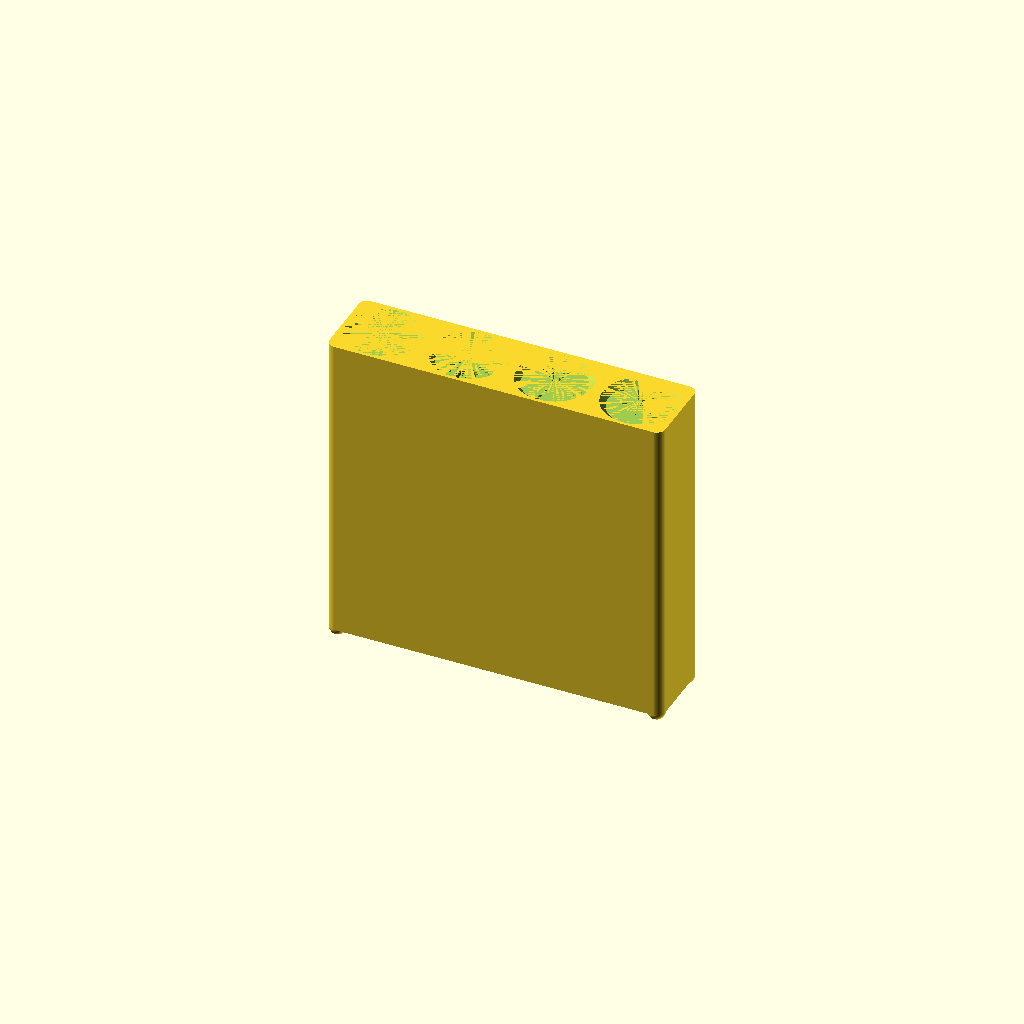
Cell 1: rendered with the file's own defaults.
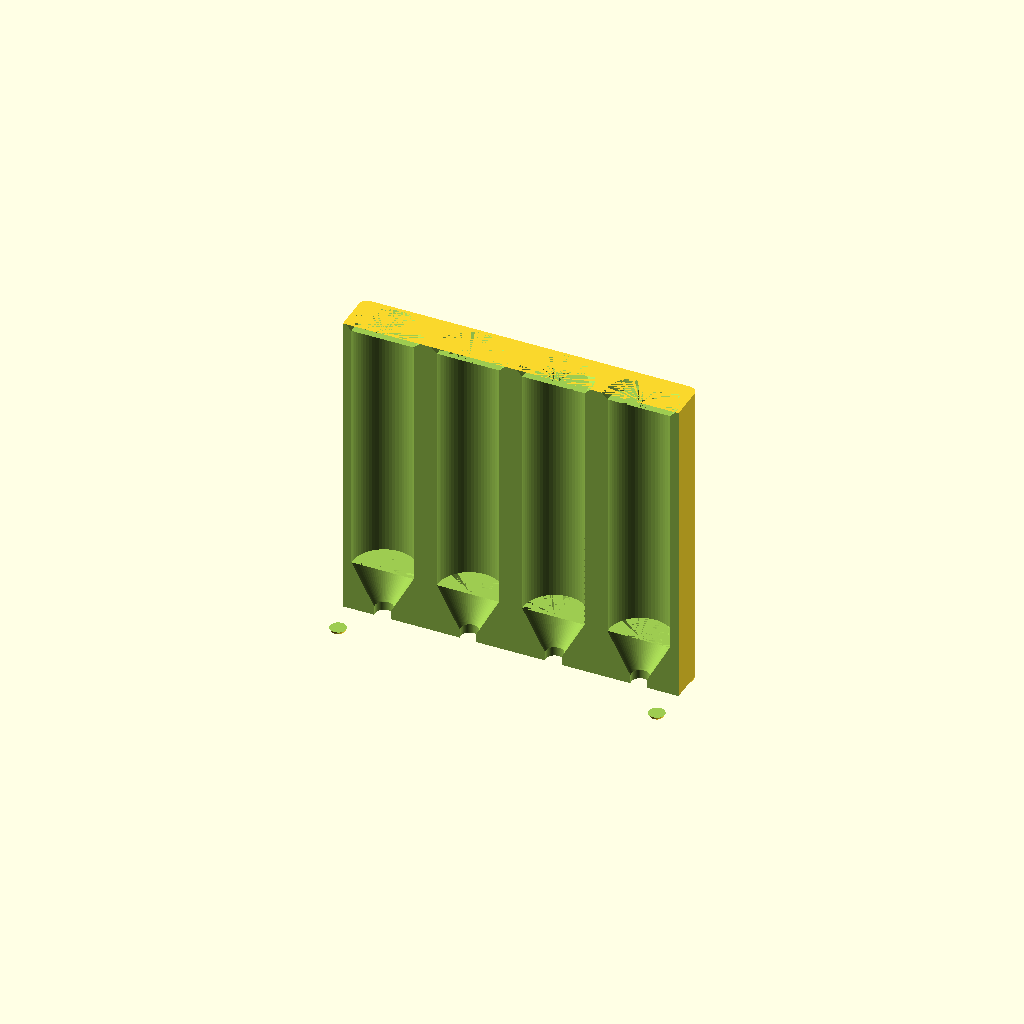
Cell 2 — enable_half_cut set to true, the other parameters unchanged.
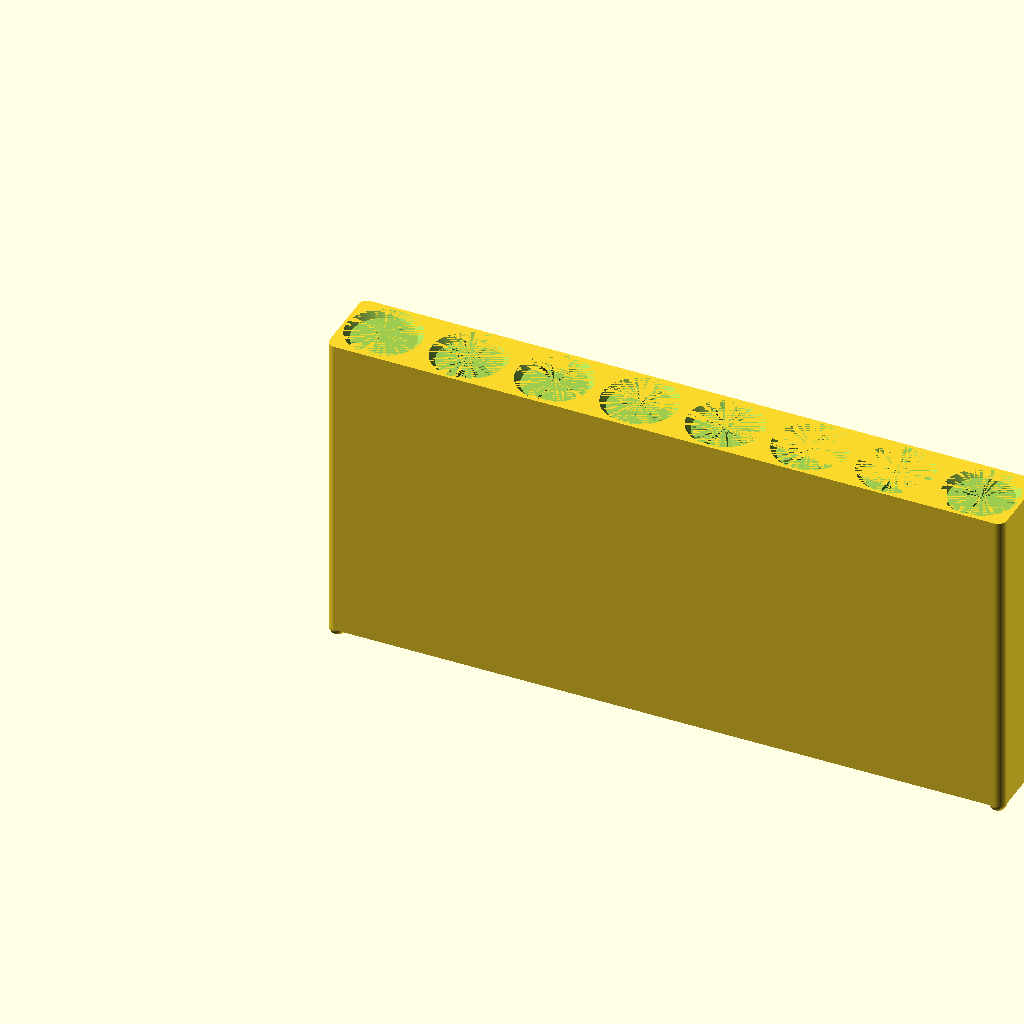
Cell 3: the same model with num_brushes = 8.
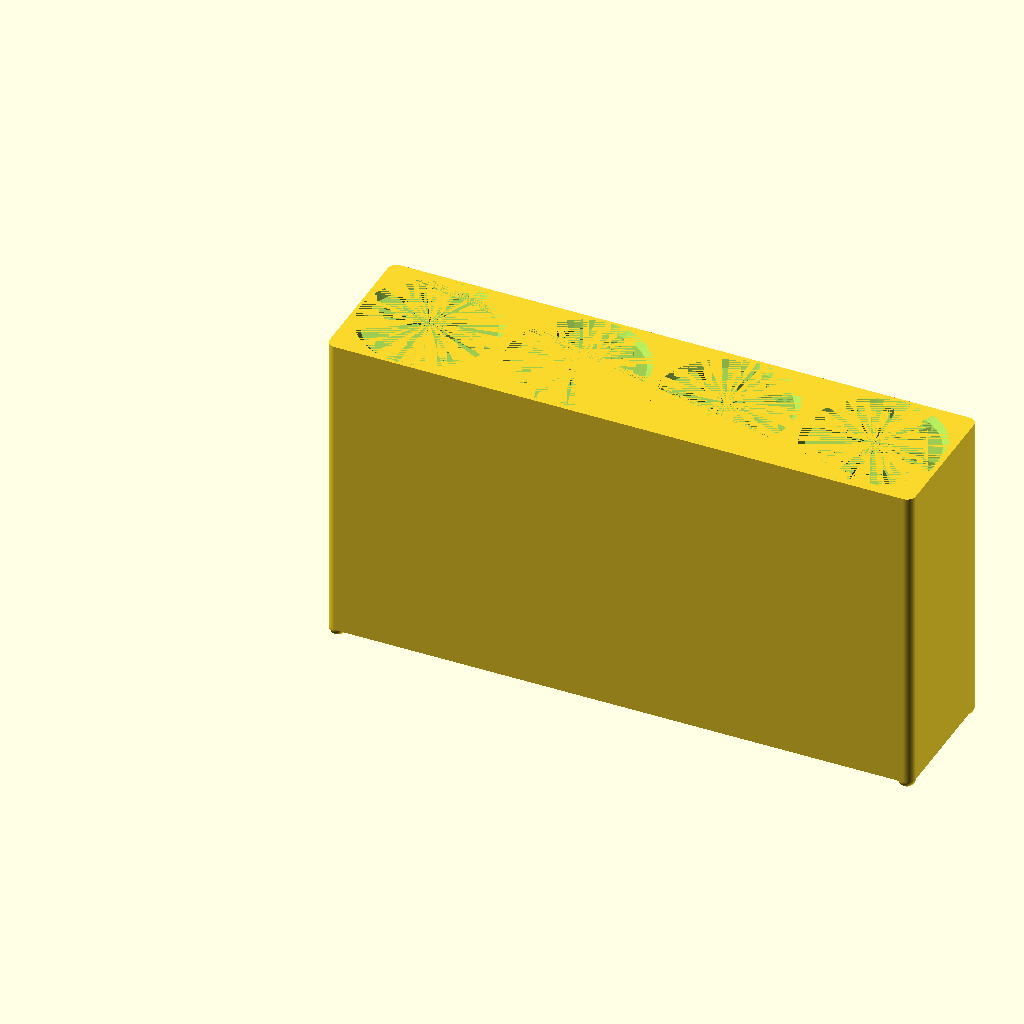
Cell 4 — hole_diameter set to 44, the other parameters unchanged.
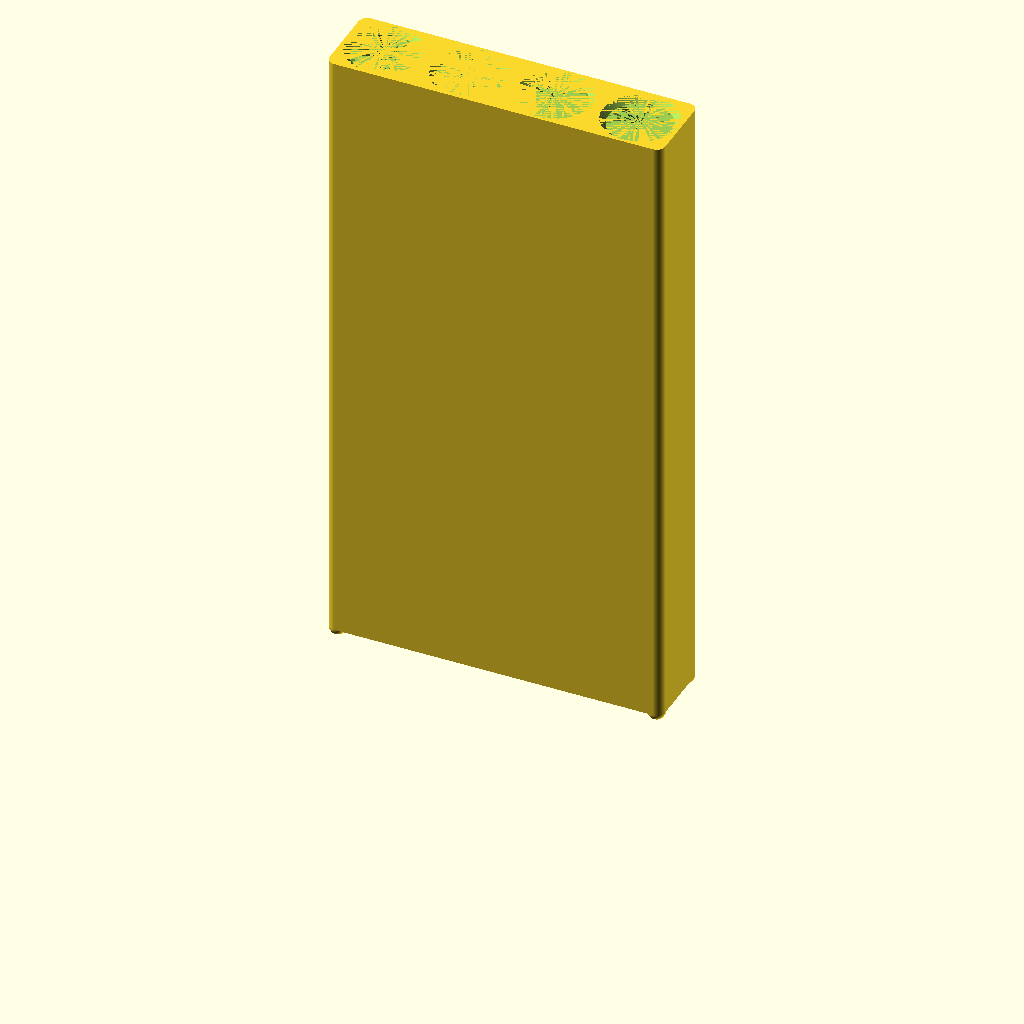
Cell 5: holder_height = 220 (everything else at default).
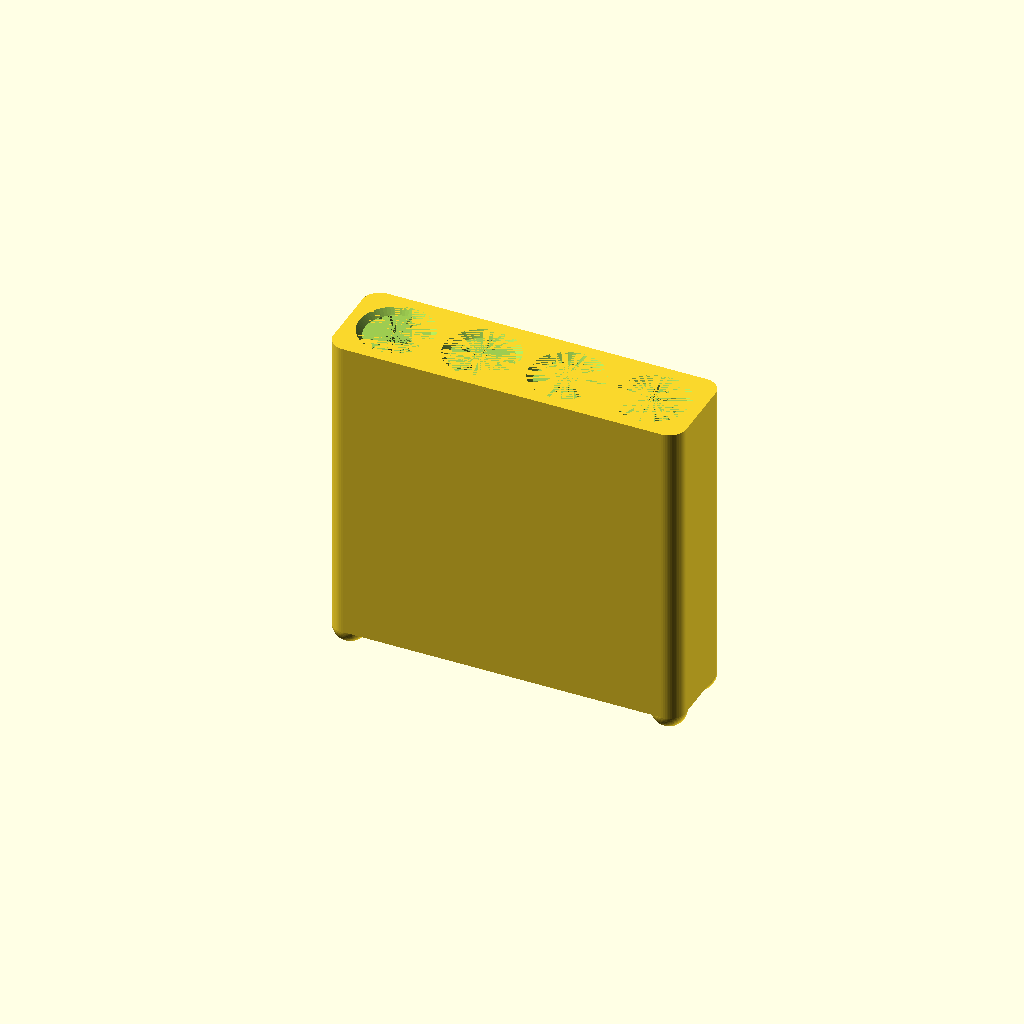
Cell 6 — wall_thickness set to 6, the other parameters unchanged.
One fixed orthographic camera (rotation 55°, 0°, 25°; colour scheme Cornfield) for every cell.
OpenSCAD source file Toothbrush-Array/Toothbrush-Array.scad:
// ============================================================
// PARAMETRIC TOOTHBRUSH HOLDER
// ============================================================

/* [General Settings] */
// Number of toothbrushes to hold
num_brushes = 4;
// Diameter of each toothbrush hole (mm)
hole_diameter = 22;
// Height of the holder (mm)
holder_height = 110;
// Thickness of the walls and bottom (mm)
wall_thickness = 3;
// Space between the holes (mm)
spacing = 8;


/* [Conical Bottom Settings] */
// Height of the conical section at the bottom of each hole (mm)
cone_height = 15;
// Size of the chamfer at the top of the hole (mm)
chamfer_size = 2;
// Bottom diameter of the conical section is linked to drain_hole_dia

/* [Hole Depth Settings] */
// How far from bottom the holes end (mm) - leaves material for bottom wall
hole_depth_from_bottom = wall_thickness;

/* [Drainage Settings] */
// Diameter of the drainage holes at the bottom (mm)
drain_hole_dia = 6;


/* [Half-Cut View Settings] */
// Show half-cut view to see inside
enable_half_cut = false;

/* [Detail Settings] */
// Smoothness of curves (higher = smoother)
$fn = 64;

// ============================================================
// CALCULATIONS
// ============================================================

// Calculate the total width based on number of brushes
total_width = (num_brushes * hole_diameter) + ((num_brushes - 1) * spacing) + (2 * wall_thickness);
total_depth = hole_diameter + (2 * wall_thickness);

// ============================================================
// MODULES
// ============================================================

module main_body() {
    hull() {
        translate([wall_thickness, wall_thickness, 0])
            cylinder(r=wall_thickness, h=holder_height);
        translate([total_width - wall_thickness, wall_thickness, 0])
            cylinder(r=wall_thickness, h=holder_height);
        translate([wall_thickness, total_depth - wall_thickness, 0])
            cylinder(r=wall_thickness, h=holder_height);
        translate([total_width - wall_thickness, total_depth - wall_thickness, 0])
            cylinder(r=wall_thickness, h=holder_height);
    }
}

module feet() {
    translate([wall_thickness, wall_thickness, 0])
        sphere(r=wall_thickness);
    translate([total_width - wall_thickness, wall_thickness, 0])
        sphere(r=wall_thickness);
    translate([wall_thickness, total_depth - wall_thickness, 0])
        sphere(r=wall_thickness);
    translate([total_width - wall_thickness, total_depth - wall_thickness, 0])
        sphere(r=wall_thickness);
}

module brush_holes() {
    actual_hole_depth = holder_height - hole_depth_from_bottom;
    for (i = [0 : num_brushes - 1]) {
        // Calculate X position for each hole and translate
        translate([wall_thickness + (hole_diameter/2) + (i * (hole_diameter + spacing)), total_depth/2, hole_depth_from_bottom]) {
            // Conical bottom section for drainage (tapers from narrow bottom to wide top)
            cylinder(d1=drain_hole_dia, d2=hole_diameter, h=cone_height);

            // Main cylindrical section for toothbrush (above the cone)
            translate([0, 0, cone_height])
                cylinder(d=hole_diameter, h=actual_hole_depth - cone_height - chamfer_size);

            // Top chamfer section (wider at the top)
            translate([0, 0, actual_hole_depth - chamfer_size])
                cylinder(d1=hole_diameter, d2=hole_diameter + 2*chamfer_size, h=chamfer_size);

            // Drainage hole at bottom (centered on the bottom wall)
            translate([0, 0, -wall_thickness - 0.1])
                cylinder(d=drain_hole_dia + 0.2, h=wall_thickness * 2 + 0.2);
        }
    }
}

module half_cut_view() {
    difference() {
        union() {
            main_body();
            feet();
        }

        // Cut away front half along Y axis to expose all 4 holes
        translate([-1, -1, -1])
            cube([total_width + 2, total_depth/2, holder_height + 2]);

        // Subtract brush holes
        brush_holes();
    }
}

// ============================================================
// MODEL
// ============================================================

if (enable_half_cut) {
    // Half-cut view to see inside - show left half cut away with holes
    half_cut_view();
} else {
    // Full view - solid body with holes
    difference() {
        union() {
            main_body();
            feet();
        }
        brush_holes();
    }
}
Customizer parameters (derived from the source; name, type, default, range or options):
num_brushes: number, default 4
hole_diameter: number, default 22
holder_height: number, default 110
wall_thickness: number, default 3
spacing: number, default 8
cone_height: number, default 15
chamfer_size: number, default 2
drain_hole_dia: number, default 6
enable_half_cut: bool, default false
